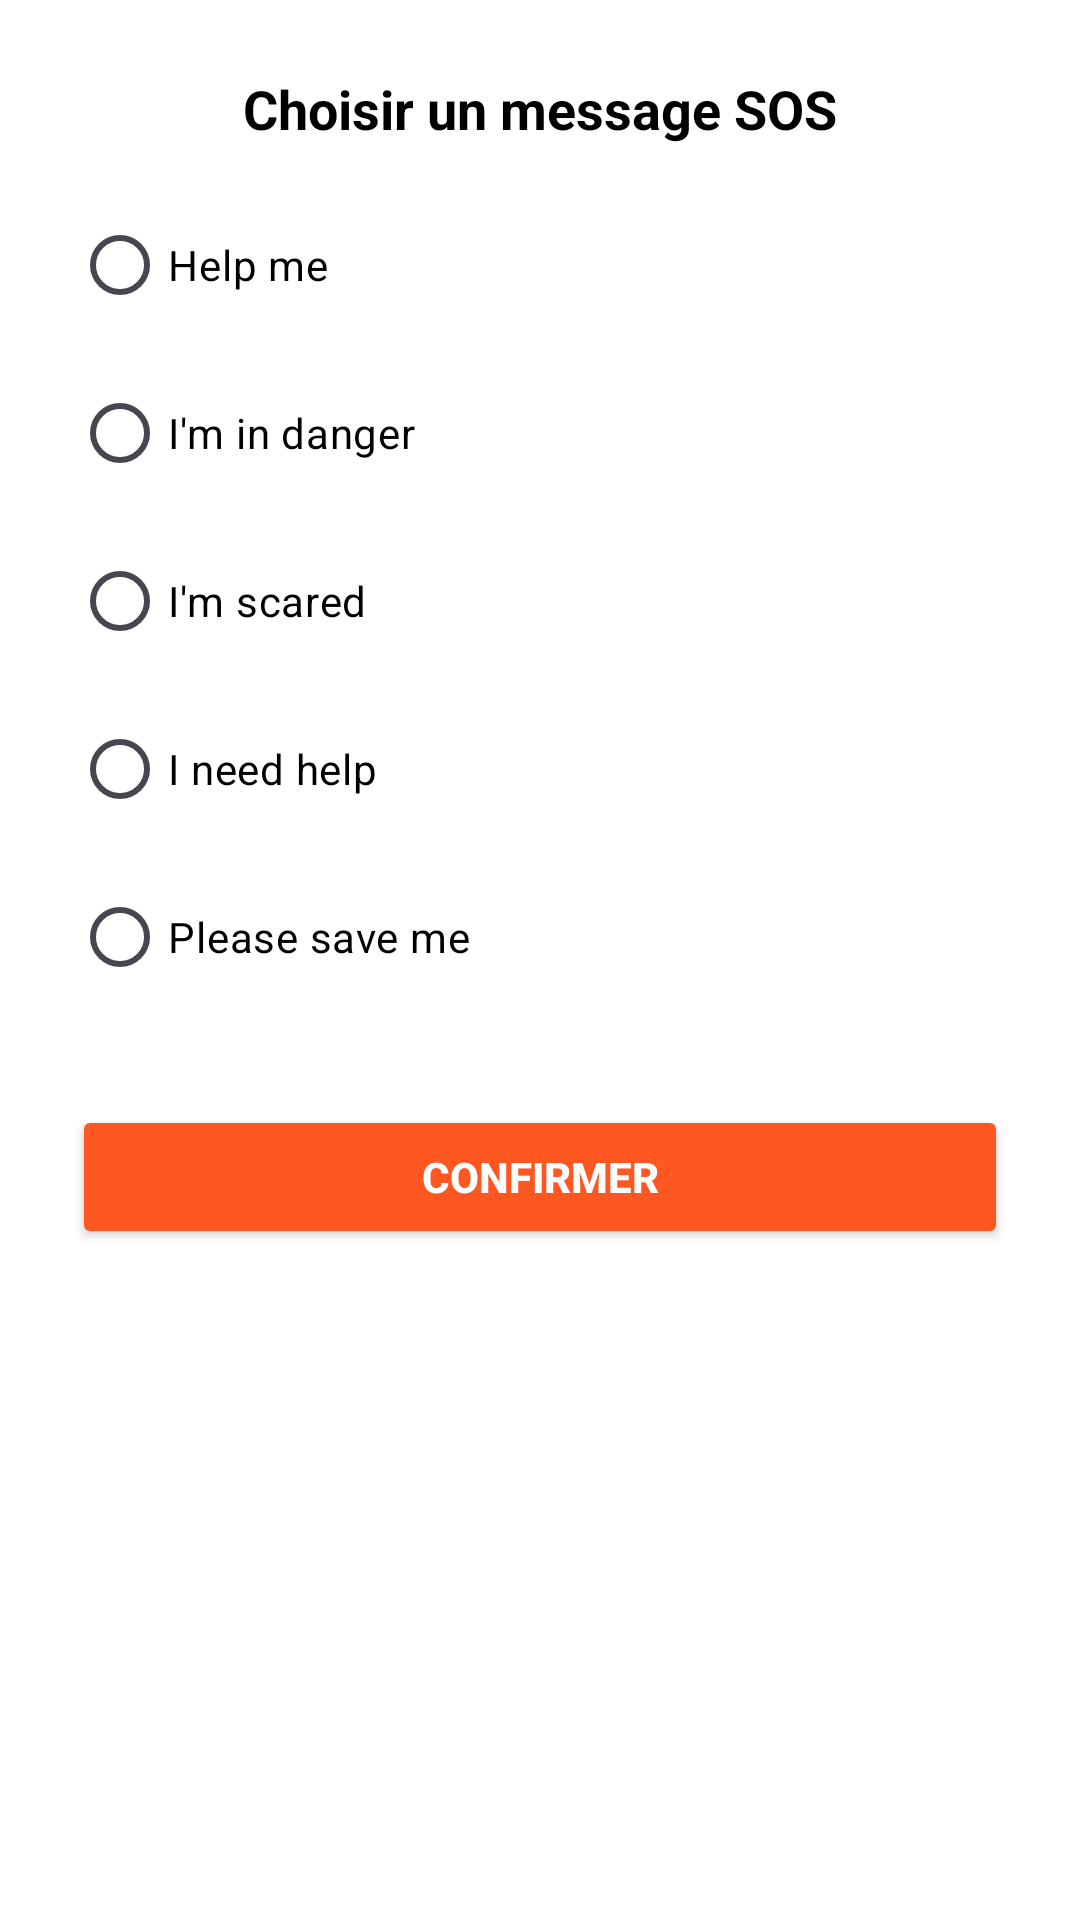

Layout XML and referenced resources for this Android screen:
<!-- AndroidManifest.xml: application theme Theme.ShakeUp -->
<!-- res/layout/dialog_sos.xml -->
<?xml version="1.0" encoding="utf-8"?>
<layout>
<LinearLayout xmlns:android="http://schemas.android.com/apk/res/android"
    android:orientation="vertical"
    android:padding="24dp"
    android:layout_width="match_parent"
    android:layout_height="wrap_content"
    android:background="@color/white">

    <TextView
        android:id="@+id/dialogTitle"
        android:layout_width="wrap_content"
        android:layout_height="wrap_content"
        android:text="Choisir un message SOS"
        android:textSize="18sp"
        android:textStyle="bold"
        android:textColor="@color/black"
        android:layout_gravity="center_horizontal"
        android:layout_marginBottom="16dp" />

    <RadioGroup
        android:id="@+id/radioGroupWords"
        android:layout_width="match_parent"
        android:layout_height="wrap_content"
        android:orientation="vertical">

        <RadioButton
            android:id="@+id/radioHelpMe"
            android:layout_width="wrap_content"
            android:layout_height="wrap_content"
            android:text="Help me"
            android:textColor="@color/black"
            android:layout_marginBottom="8dp"/>

        <RadioButton
            android:id="@+id/radioInDanger"
            android:layout_width="wrap_content"
            android:layout_height="wrap_content"
            android:text="I'm in danger"
            android:textColor="@color/black"
            android:layout_marginBottom="8dp"/>

        <RadioButton
            android:id="@+id/radioScared"
            android:layout_width="wrap_content"
            android:layout_height="wrap_content"
            android:text="I'm scared"
            android:textColor="@color/black"
            android:layout_marginBottom="8dp"/>

        <RadioButton
            android:id="@+id/radioNeedHelp"
            android:layout_width="wrap_content"
            android:layout_height="wrap_content"
            android:text="I need help"
            android:textColor="@color/black"
            android:layout_marginBottom="8dp"/>

        <RadioButton
            android:id="@+id/radioSaveMe"
            android:layout_width="wrap_content"
            android:layout_height="wrap_content"
            android:text="Please save me"
            android:textColor="@color/black"
            android:layout_marginBottom="8dp"/>
    </RadioGroup>

    <Button
        android:id="@+id/btnConfirm"
        android:layout_width="match_parent"
        android:layout_height="wrap_content"
        android:text="Confirmer"
        android:backgroundTint="#FF5722"
        android:textColor="#FFFFFF"
        android:textStyle="bold"
        android:layout_marginTop="24dp" />
</LinearLayout>
</layout>
<!-- resources referenced by this layout -->
<resources>
  <color name="black">#FF000000</color>
  <color name="white">#FFFFFFFF</color>
  <style name="Theme.ShakeUp" parent="Base.Theme.ShakeUp" />
  <style name="Base.Theme.ShakeUp" parent="Theme.Material3.DayNight.NoActionBar">
          
          
      </style>
</resources>
